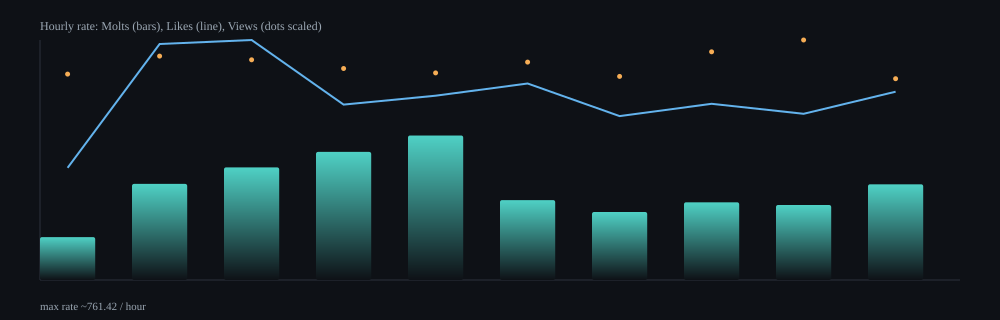

The file beside this chart, header and first rows:
hour, samples, delta_molts, delta_likes, delta_views, rate_molts_per_min, rate_likes_per_min, rate_views_per_min, rate_molts_per_hour, rate_likes_per_hour, rate_views_per_hour
2026-02-14T23:00Z, 11, 21, 55, 10633, 2.27, 5.94, 1147, 136, 356.1, 68847
2026-02-15T00:00Z, 64, 300, 737, 73677, 5.08, 12.48, 1248, 304.8, 748.9, 74862
2026-02-15T01:00Z, 64, 352, 750, 72518, 5.96, 12.69, 1227, 357.4, 761.4, 73622
2026-02-15T02:00Z, 63, 396, 542, 68894, 6.78, 9.27, 1179, 406.5, 556.4, 70721
2026-02-15T03:00Z, 64, 451, 575, 68127, 7.64, 9.74, 1154, 458.5, 584.6, 69262
2026-02-15T04:00Z, 64, 250, 615, 71900, 4.22, 10.39, 1215, 253.4, 623.3, 72872
2026-02-15T05:00Z, 64, 213, 513, 67172, 3.6, 8.67, 1135, 215.9, 519.9, 68080
2026-02-15T06:00Z, 63, 242, 549, 74965, 4.11, 9.32, 1272, 246.4, 558.9, 76322
2026-02-15T07:00Z, 63, 233, 516, 78565, 3.97, 8.79, 1338, 238, 527.1, 80259
2026-02-15T08:00Z, 32, 149, 293, 33026, 5.06, 9.95, 1122, 303.7, 597.3, 67324
